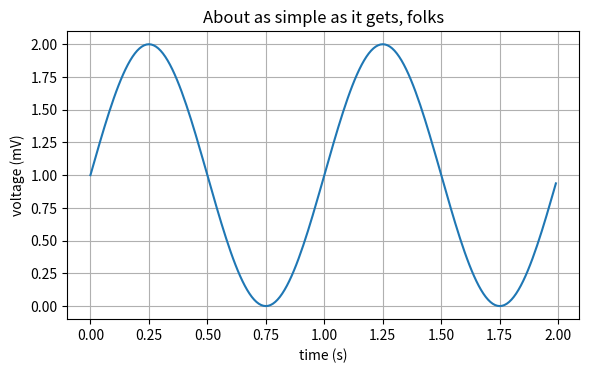

Recreate this plot in Python.
import matplotlib
import matplotlib.pyplot as plt 
import numpy as np 

# 数据
t = np.arange(0.0, 2.0, 0.01)
s = 1 + np.sin(2 * np.pi * t)

fig = plt.figure()
# ax = fig.add_subplot(111)
ax = fig.add_axes([0.1, 0.2, 0.8, 0.6])

# fig, ax = plt.subplots()

ax.plot(t, s)

ax.set(xlabel='time (s)', ylabel='voltage (mV)',
	   title='About as simple as it gets, folks')
ax.grid()

fig.savefig('test.png')
plt.show()